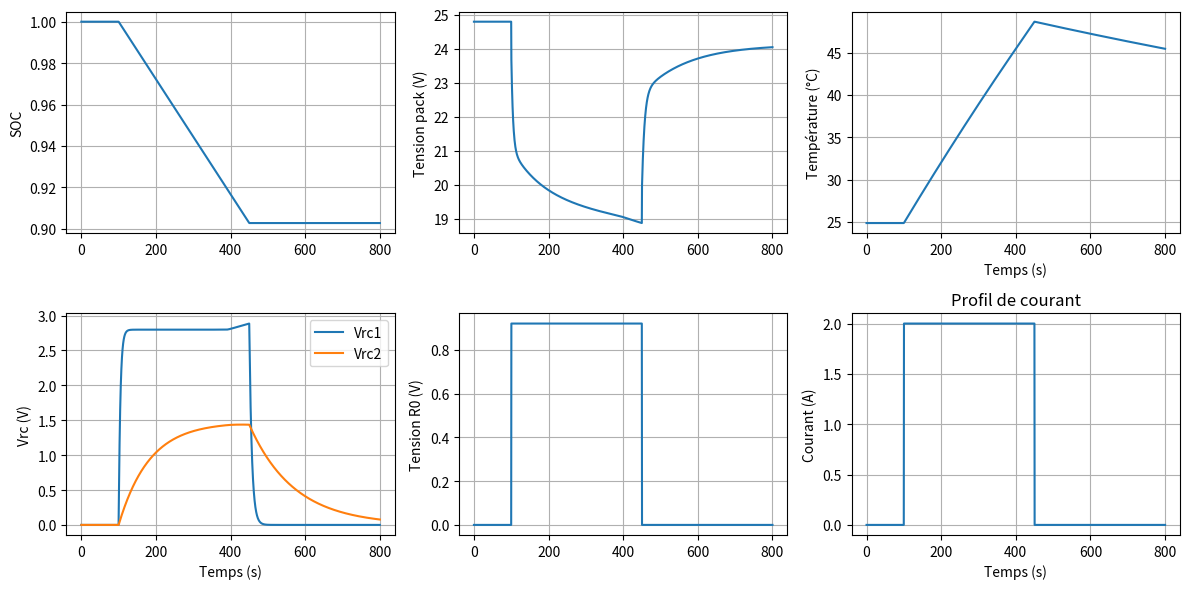

Generate this figure with matplotlib:
# -*- coding: utf-8 -*-
"""
Created on Mon Jul  7 15:48:19 2025

@author: gaelf
"""

import numpy as np
import matplotlib.pyplot as plt
from scipy.integrate import solve_ivp
from scipy.interpolate import interp1d

# Temps de simulation
t = np.linspace(0, 800, 1500)

# Profil de courant (ex: 4 A pendant 500s)
def current(ti):
    if ti < 100:
        return 0.0
    elif ti < 450:
        return 2.0
    else:
        return 0.0

# Paramètres expérimentaux
OCV = [23.4755, 23.668, 23.8086, 24.0782, 24.7887]
SOCfull = [0.8352, 0.8477, 0.8646, 0.8971, 1]
SOCp = [0.8352, 0.8477, 0.8646, 0.8971]
R0 = [0.7605, 0.5778, 0.5390, 0.4604]
R1 = [1.4980, 1.6295, 1.5566, 1.4642]
R2 = [0.8096, 0.6465, 0.6522, 0.7014]
C1 = [4.1501, 5.4495, 7.8161, 5.1425]
C2 = [123.8446, 252.1806, 295.7867, 187.5892]

# Interpolateurs
voc_interp = interp1d(SOCfull, OCV, fill_value="extrapolate")
R0_interp = interp1d(SOCp, R0, fill_value="extrapolate")
R1_interp = interp1d(SOCp, R1, fill_value="extrapolate")
R2_interp = interp1d(SOCp, R2, fill_value="extrapolate")
C1_interp = interp1d(SOCp, C1, fill_value="extrapolate")
C2_interp = interp1d(SOCp, C2, fill_value="extrapolate")

param = {
    'Cbat': 2 * 3600,
    'OCVsoc': voc_interp,
    'R0soc': R0_interp,
    'R1soc': R1_interp,
    'R2soc': R2_interp,
    'C1soc': C1_interp,
    'C2soc': C2_interp,
    'Cth': 220,
    'Rth': 11,
    'T_ext': 298
}

# Fonction modèle
y0 = [1.0, 0.0, 0.0, 298.0]  # SOC, Vrc1, Vrc2, Température
def battery(t,y, cur_prof,  params):
    SOC, Vrc1, Vrc2, T = y
    SOC_interp = np.clip(SOC, 0, 0.92)
    I = cur_prof(t)

    # Accès aux paramètres via le dictionnaire
    Cbat = params['Cbat']
    R0soc = params['R0soc']
    R1soc = params['R1soc']
    R2soc = params['R2soc']
    C1soc = params['C1soc']
    C2soc = params['C2soc']
    Cth = params['Cth']
    Rth = params['Rth']
    T_ext = params['T_ext']

    dSOCdt = -I / Cbat
    dVrc1dt = (-Vrc1 / (R1soc(SOC_interp) * C1soc(SOC_interp))) + I / C1soc(SOC_interp)
    dVrc2dt = (-Vrc2 / (R2soc(SOC_interp) * C2soc(SOC_interp))) + I / C2soc(SOC_interp)

    R_eq = R0soc(SOC_interp) + R1soc(SOC_interp) + R2soc(SOC_interp)
    Q_joule = I ** 2 * R_eq
    Q_th = Q_joule + I * T * 0.01 * SOC
    dTdt = (Q_th - (T - T_ext) / Rth) / Cth

    return [dSOCdt, dVrc1dt, dVrc2dt, dTdt]

def battery_optim(t, y, cur_prof, params):
    SOC, Vrc1, Vrc2, T = y
    I = cur_prof(t)

    # Accès aux paramètres via le dictionnaire
    Cbat = params['Cbat']
    R0 = params['R0']
    R1 = params['R1']
    R2 = params['R2']
    C1 = params['C1']
    C2 = params['C2']
    Cth = params['Cth']
    Rth = params['Rth']
    T_ext = params['T_ext']

    dSOCdt = -I / Cbat
    dVrc1dt = (-Vrc1 / (R1 * C1)) + I / C1
    dVrc2dt = (-Vrc2 / (R2 * C2)) + I / C2

    R_eq = R0 + R1 + R2 
    Q_joule = I ** 2 * R_eq
    Q_th = Q_joule + I * T * 0.01 * SOC
    dTdt = (Q_th - (T - T_ext) / Rth) / Cth

    return [dSOCdt, dVrc1dt, dVrc2dt, dTdt]
""" pour charque boucle de sim_ batterie(), la fct aura besoin des valeurs 
de la boicle précedente à rentrer en condition initales de la boucle précedente
ce qui veut dire que la simu doit commencé relaxé, soit Vrc1=Vrc2=0V"""

def sim_batterie(t, y, cur_prof, params):
    sol = solve_ivp(
        lambda t, y: battery(t, y, cur_prof, params),
        [t[0], t[-1]],
        y,
        t_eval=t,
        method="RK45",
        max_step=1.0,
        rtol=1e-6,
        atol=1e-8
    )

    # Résultats
    SOC, Vrc1, Vrc2, T = sol.y
    SOC_clamped = np.clip(SOC, 0.8352, 0.8971)
    VOC = voc_interp(np.clip(SOC, 0.8352, 1.0))  # clamp uniquement dans les bornes de VOC
    I_vect = np.array([cur_prof(ti) for ti in t])
    R0_vect = R0_interp(SOC_clamped)
    V_bat = VOC - (Vrc1 + Vrc2 + I_vect * R0_vect)
    return V_bat, Vrc1, Vrc2,SOC,T

def sim_batterie_optim(t, cur_prof, y, params):
      
    """
    t = tableau de temps
    cur_prof = fonction ou interp du courant // t
    y = conditons initial [soc actuel, Vrc1 actuel, Vrc2 actuel, temperature actuelle]
    param = dictionnaire des paramètres meme format que pour batterie() """
    
    sol = solve_ivp(
        lambda t, y_: battery_optim(t, y_, cur_prof, params),
        [t[0], t[-1]],
        y,
        t_eval=t,
        method="RK45",
        max_step=1.0,
        rtol=1e-6,
        atol=1e-8
    )

    # Résultats
    SOC, Vrc1, Vrc2, T = sol.y
    VOC = voc_interp(np.clip(SOC, SOC[0], SOC[-1]))  # clamp uniquement dans les bornes de VOC
    I_vect = np.array([cur_prof(ti) for ti in t])
    R0 = params['R0']
    V_bat = VOC - (Vrc1 + Vrc2 + I_vect * R0)
    return V_bat, Vrc1[-1], Vrc2[-1],SOC[-1],T[-1]


# Simulation
sol = solve_ivp(
    lambda t, y: battery(t,  y,current, param),
    [t[0], t[-1]],
    y0,
    t_eval=t,
    method="RK45",
    max_step=1.0,
    rtol=1e-6,
    atol=1e-8
)

# Résultats
SOC, Vrc1, Vrc2, T = sol.y
SOC_clamped = np.clip(SOC, 0.8352, 0.8971)
VOC = voc_interp(np.clip(SOC, 0.8352, 1.0))  # clamp uniquement dans les bornes de VOC
I_vect = np.array([current(ti) for ti in t])
R0_vect = R0_interp(SOC_clamped)
V_bat = VOC - (Vrc1 + Vrc2 + I_vect * R0_vect)

# Affichage



plt.figure(figsize=(12, 6))
plt.subplot(2, 3, 1)
plt.plot(t, SOC)
plt.ylabel('SOC')
plt.grid(True)

plt.subplot(2, 3, 2)
plt.plot(t, V_bat)
plt.ylabel('Tension pack (V)')
plt.grid(True)

plt.subplot(2, 3, 3)
plt.plot(t, T - 273.15)
plt.ylabel('Température (°C)')
plt.xlabel('Temps (s)')
plt.grid(True)

plt.subplot(2, 3, 4)
plt.plot(t, Vrc1, label='Vrc1')
plt.plot(t, Vrc2, label='Vrc2')
plt.ylabel('Vrc (V)')
plt.xlabel('Temps (s)')
plt.legend()
plt.grid(True)

plt.subplot(2, 3, 5)
plt.plot(t, I_vect * R0_vect)
plt.ylabel('Tension R0 (V)')
plt.grid(True)

plt.subplot(2, 3, 6)
plt.plot(t, I_vect)
plt.title("Profil de courant")
plt.xlabel("Temps (s)")
plt.ylabel("Courant (A)")
plt.grid(True)
plt.tight_layout()

plt.tight_layout()
plt.show()
